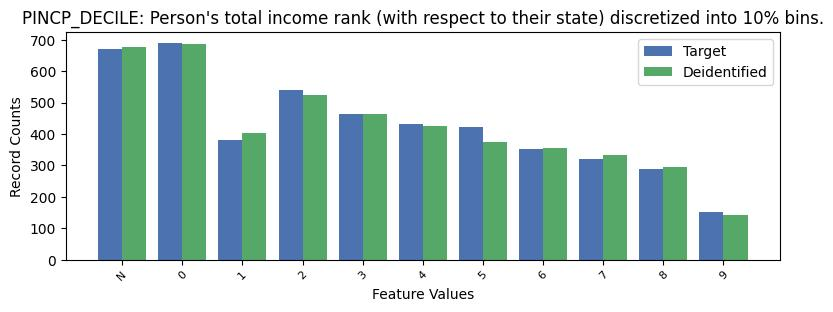

Data behind this chart, as committed beside it:
, PINCP_DECILE, count_target, count_deidentified
0, 0, 690, 686
1, -1, 669, 678
2, 2, 539, 524
3, 3, 465, 463
4, 4, 433, 427
5, 5, 421, 375
6, 1, 380, 403
7, 6, 353, 354
8, 7, 320, 332
9, 8, 290, 294
10, 9, 151, 141
